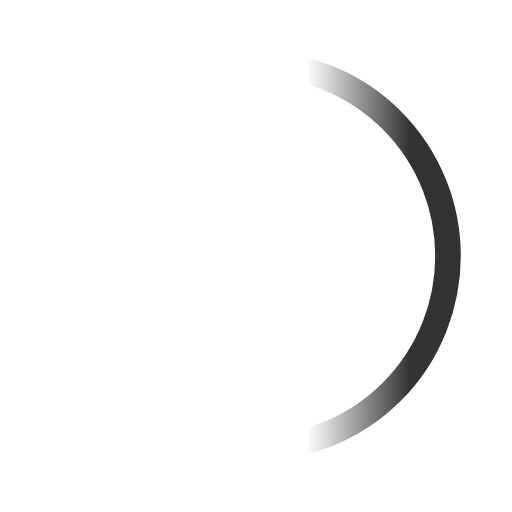
t = 0.00 s
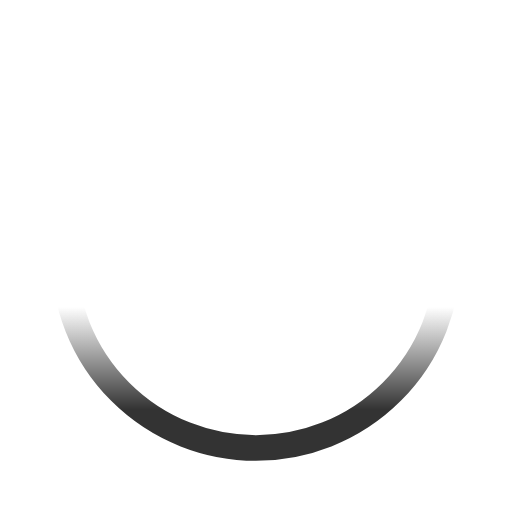
t = 0.25 s
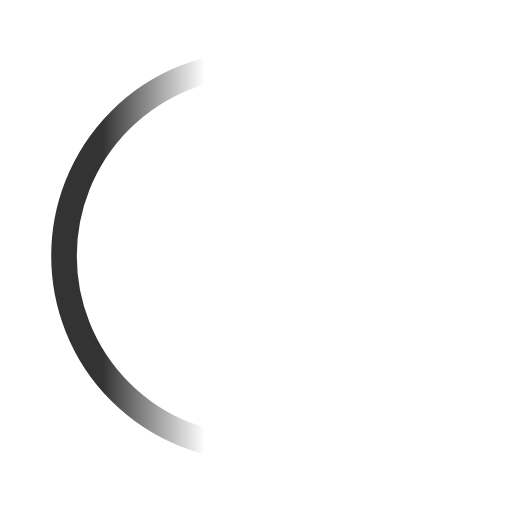
t = 0.50 s
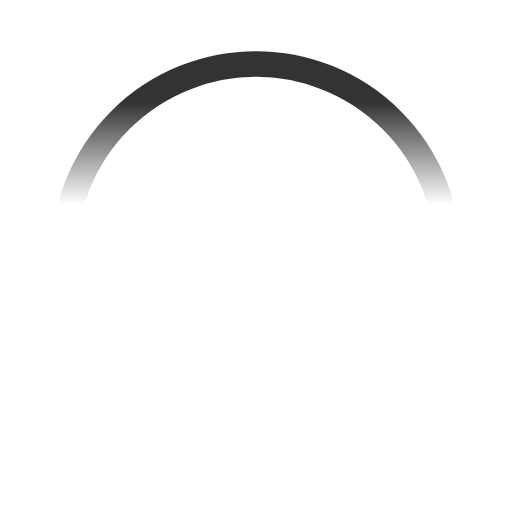
t = 0.75 s

The animated SVG that drew these frames (rendered in a browser with its animation timeline set to each time). Animation: 1 SMIL element (animateTransform=1); one cycle of 1.00 s, repeats indefinitely.

<svg xmlns="http://www.w3.org/2000/svg" id="spinner" width="40" height="40" viewBox="0 0 40 40" version="1.1"><defs><linearGradient id="gradient" x1="60%" y1="50%" x2="80%" y2="50%"><stop offset="0%" stop-color="#000"/><stop offset="100%" stop-color="#fff"/></linearGradient><mask id="rot"><g transform="rotate(0, 20, 20)"><rect x="0" y="0" width="40" height="40" fill="url(#gradient)"/><animateTransform attributeName="transform" type="rotate" from="0 20 20" to="360 20 20" dur="1s" repeatCount="indefinite"/></g></mask></defs><circle cx="20" cy="20" r="15" mask="url(#rot)" fill="none" stroke="#fff" stroke-width="3"/><circle cx="20" cy="20" r="15" mask="url(#rot)" fill="none" stroke="#333" stroke-width="2"/></svg>
